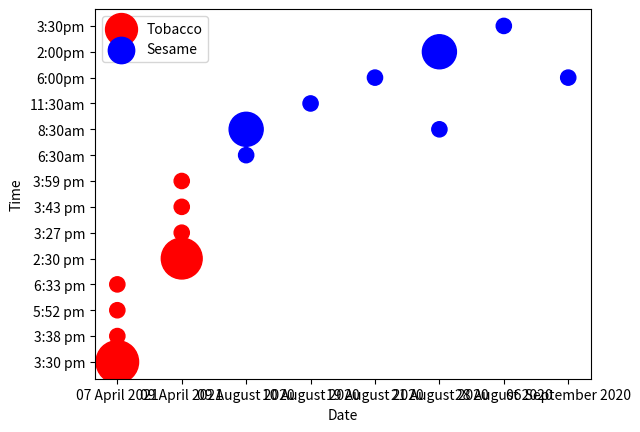

Here is the Python script that generated this plot:
import matplotlib.pyplot as plt
import datetime

# Define the data for the tobacco and sesame datasets
tobacco_data = {
    1: {'images': 936, 'time': '3:30 pm', 'date': '07 April 2021'},
    2: {'images': 120, 'time': '3:38 pm', 'date': '07 April 2021'},
    3: {'images': 120, 'time': '5:52 pm', 'date': '07 April 2021'},
    4: {'images': 120, 'time': '6:33 pm', 'date': '07 April 2021'},
    5: {'images': 864, 'time': '2:30 pm', 'date': '09 April 2021'},
    6: {'images': 120, 'time': '3:27 pm', 'date': '09 April 2021'},
    7: {'images': 120, 'time': '3:43 pm', 'date': '09 April 2021'},
    8: {'images': 120, 'time': '3:59 pm', 'date': '09 April 2021'}
}

sesame_data = {
    1: {'images': 120, 'time': '6:30am', 'date': '09 August 2020'},
    2: {'images': 600, 'time': '8:30am', 'date': '09 August 2020'},
    3: {'images': 120, 'time': '11:30am', 'date': '10 August 2020'},
    4: {'images': 120, 'time': '6:00pm', 'date': '19 August 2020'},
    5: {'images': 120, 'time': '8:30am', 'date': '21 August 2020'},
    6: {'images': 600, 'time': '2:00pm', 'date': '21 August 2020'},
    7: {'images': 120, 'time': '3:30pm', 'date': '28 August 2020'},
    8: {'images': 120, 'time': '6:00pm', 'date': '06 September 2020'}
}

# Convert the date and time data into datetime objects
for key in tobacco_data:
    tobacco_data[key]['datetime'] = datetime.datetime.strptime(
        tobacco_data[key]['date'] + ' ' + tobacco_data[key]['time'], '%d %B %Y %I:%M %p'
    )

for key in sesame_data:
    sesame_data[key]['datetime'] = datetime.datetime.strptime(
        sesame_data[key]['date'] + ' ' + sesame_data[key]['time'], '%d %B %Y %I:%M%p'
    )

# Extract the datetime and images data for each dataset
tobacco_dates = [tobacco_data[key]['date'] for key in tobacco_data]
tobacco_time = [tobacco_data[key]['time'] for key in tobacco_data]
tobacco_images = [tobacco_data[key]['images'] for key in tobacco_data]

sesame_dates = [sesame_data[key]['date'] for key in sesame_data]
sesame_time = [sesame_data[key]['time'] for key in sesame_data]
sesame_images = [sesame_data[key]['images'] for key in sesame_data]

# Plot the scatter plot
print(tobacco_data[1]['time'])

plt.scatter(tobacco_dates, tobacco_time, tobacco_images, color='red', label='Tobacco')
plt.scatter(sesame_dates, sesame_time,sesame_images, color='blue', label='Sesame')
#plt.plot(tobacco_dates,tobacco_images)
plt.legend()
plt.xlabel('Date')
plt.ylabel('Time')
plt.show()